Run: headless pygame with SDL's dummy video driver; simulated clock (each Clock.tick advances the game by its frame time, no real sleeping); random seed 0; keys injected as events and as key.get_pressed() state; no mouse input.
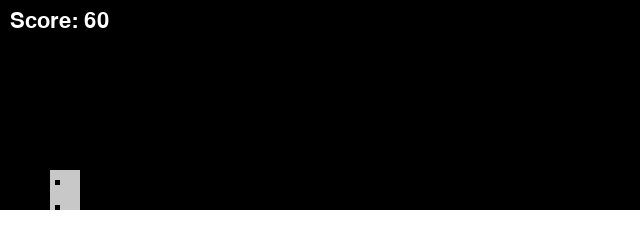
Frame 1 of 3 · flips 1–60 · no input
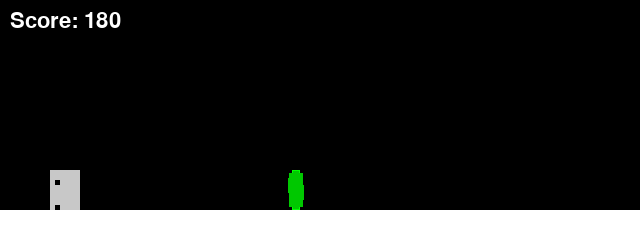
Frame 2 of 3 · flips 61–180 · tapped SPACE, RETURN · held RIGHT (→), D
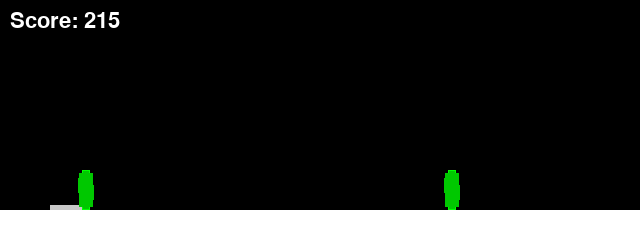
Frame 3 of 3 · flips 181–300 · held DOWN (↓), S (game ended)

The pygame program that drew these frames:

import pygame
import random

pygame.init()

WIDTH, HEIGHT = 640, 240
screen = pygame.display.set_mode((WIDTH, HEIGHT))
pygame.display.set_caption("Dino Run - Pixel Style")

WHITE = (255, 255, 255)
BLACK = (0, 0, 0)
GROUND_HEIGHT = 30
GRAVITY = 0.6
JUMP_VELOCITY = -10
FPS = 60

font = pygame.font.SysFont(None, 32)

def draw_text(text, x, y, color=WHITE):
    img = font.render(text, True, color)
    screen.blit(img, (x, y))

def draw_dino(surface, x, y, frame, crouching):
    color = (200, 200, 200)
    if crouching:
        pygame.draw.rect(surface, color, (x, y + 20, 40, 20))
        pygame.draw.rect(surface, BLACK, (x + 5, y + 25, 5, 5))
    else:
        pygame.draw.rect(surface, color, (x, y, 30, 40))
        pygame.draw.rect(surface, BLACK, (x + 5, y + 10, 5, 5))
        leg_x = x + (5 if frame == 0 else 20)
        pygame.draw.rect(surface, BLACK, (leg_x, y + 35, 5, 5))


def draw_cactus(surface, rect):
    main = pygame.Rect(rect.x + 6, rect.y, 8, rect.height)
    left_arm = pygame.Rect(rect.x + 2, rect.y + rect.height // 3, 6, 10)
    left_top = pygame.Rect(rect.x + 2, rect.y + rect.height // 3 - 5, 4, 6)
    right_arm = pygame.Rect(rect.right - 8, rect.y + rect.height // 2, 6, 10)
    right_top = pygame.Rect(rect.right - 6, rect.y + rect.height // 2 - 5, 4, 6)
    pygame.draw.rect(surface, (0, 255, 0), main)
    pygame.draw.rect(surface, (0, 200, 0), main.inflate(-2, -2))
    for part in [left_arm, left_top, right_arm, right_top]:
        pygame.draw.rect(surface, (0, 200, 0), part)
    pygame.draw.rect(surface, (0, 200, 0), rect.inflate(-6, -6))

def draw_bird(surface, rect, frame):
    color = (255, 100, 100)
    pygame.draw.ellipse(surface, color, rect)
    wing_y = rect.y + (5 if frame == 0 else -5)
    pygame.draw.line(surface, color, (rect.centerx, rect.centery), (rect.centerx + 10, wing_y), 2)

def draw_rock(surface, rect):
    pygame.draw.rect(surface, (150, 150, 150), rect)
    pygame.draw.circle(surface, (100, 100, 100), rect.center, rect.width // 2)

def run_dino_game():
    clock = pygame.time.Clock()
    dino = pygame.Rect(50, HEIGHT - GROUND_HEIGHT - 40, 30, 40)
    crouch_offset = 15
    dino_vel_y = 0
    on_ground = True
    is_crouching = False

    obstacles = []
    obstacle_timer = 0
    score = 0
    dino_frame = 0
    bird_frame = 0

    running = True
    while running:
        clock.tick(FPS)
        screen.fill(BLACK)

        jump = False
        crouch = False
        dino_frame = (dino_frame + 1) % 20
        bird_frame = (bird_frame + 1) % 20

        for event in pygame.event.get():
            if event.type == pygame.QUIT:
                running = False

        keys = pygame.key.get_pressed()
        if keys[pygame.K_UP] and on_ground:
            jump = True
        if keys[pygame.K_DOWN]:
            crouch = True

        if jump:
            dino_vel_y = JUMP_VELOCITY
            on_ground = False
        if crouch and on_ground and not is_crouching:
            dino.y += crouch_offset
            dino.height -= crouch_offset
            is_crouching = True
        elif not crouch and is_crouching:
            dino.y -= crouch_offset
            dino.height += crouch_offset
            is_crouching = False

        dino.y += dino_vel_y
        dino_vel_y += GRAVITY
        if dino.y >= HEIGHT - GROUND_HEIGHT - dino.height:
            dino.y = HEIGHT - GROUND_HEIGHT - dino.height
            on_ground = True

        obstacle_timer += 1
        if obstacle_timer > 60:
            obstacle_timer = 0
            roll = random.random()
            if roll < 0.6:
                height = random.choice([30, 40])
                obstacles.append({
                    "rect": pygame.Rect(WIDTH, HEIGHT - GROUND_HEIGHT - height, 20, height),
                    "type": "cactus"
                })
            elif roll < 0.9:
                y_pos = random.choice([
                    HEIGHT - GROUND_HEIGHT - 40,
                    HEIGHT - GROUND_HEIGHT - 60,
                    HEIGHT - GROUND_HEIGHT - 100
                ])
                obstacles.append({
                    "rect": pygame.Rect(WIDTH, y_pos, 30, 20),
                    "type": "bird"
                })
            else:
                size = 20
                obstacles.append({
                    "rect": pygame.Rect(WIDTH, HEIGHT - GROUND_HEIGHT - size, size, size),
                    "type": "rock"
                })

        for obs in obstacles:
            obs["rect"].x -= 6
        obstacles = [obs for obs in obstacles if obs["rect"].x > -40]

        for obs in obstacles:
            if dino.colliderect(obs["rect"]):
                running = False

        draw_dino(screen, dino.x, dino.y, dino_frame // 10, is_crouching)
        for obs in obstacles:
            if obs["type"] == "cactus":
                draw_cactus(screen, obs["rect"])
            elif obs["type"] == "bird":
                draw_bird(screen, obs["rect"], bird_frame // 10)
            elif obs["type"] == "rock":
                draw_rock(screen, obs["rect"])

        pygame.draw.rect(screen, WHITE, (0, HEIGHT - GROUND_HEIGHT, WIDTH, GROUND_HEIGHT))
        score += 1
        draw_text(f"Score: {score}", 10, 10)
        pygame.display.flip()

    pygame.quit()
    print(f"BONUS RESULT: {score // 10}")
    return score // 10

if __name__ == "__main__":
    run_dino_game()
